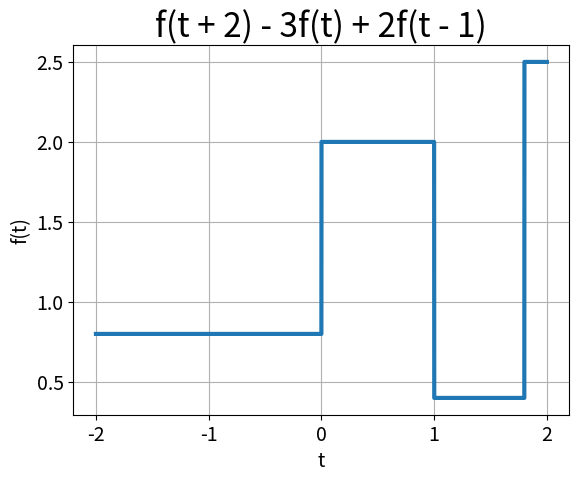

This chart was generated by the following Python code: (Note: this script raises an exception after producing the figure.)
#————————必做题—————————#
#——————分段阶跃信号——————#

import matplotlib.pyplot as plt
import numpy as np

def u(t):
    """单位阶跃信号"""
    if t < 0:
        return 0.
    elif t == 0:
        return 0.5
    return 1.

def u_all(t):
    """返回整个列表的阶跃信号"""
    ans = t.copy()
    n = len(t)
    for idx in range(n):
        ans[idx] = u(ans[idx])
    return ans

# def fun(t):
#     """函数为e^-0.25t * u(t)"""
#     return np.exp(-0.25 * t) * u_all(t.copy())

t = np.linspace(-2, 2, 10000)
ft = 0.8 + 1.2 * u_all(t) - 1.6 * u_all(t - 1) + 2.1 * u_all(t - 1.8)

plt.plot(t, ft, linewidth=3)

# 设置图表标题，并给坐标轴加上标签
plt.title("f(t + 2) - 3f(t) + 2f(t - 1)", fontsize=24)
plt.xlabel("t", fontsize=14)
plt.ylabel("f(t)", fontsize=14)
plt.grid(True)

# 设置刻度标记的大小
plt.tick_params(axis='both', labelsize=14)

plt.savefig("/home/<user>/myCode/homework/xinhaoyuxitong/1/graph/8.png")
plt.show()

# print(u_all([-3, -2, -1, 0, 1, 2, 3]))